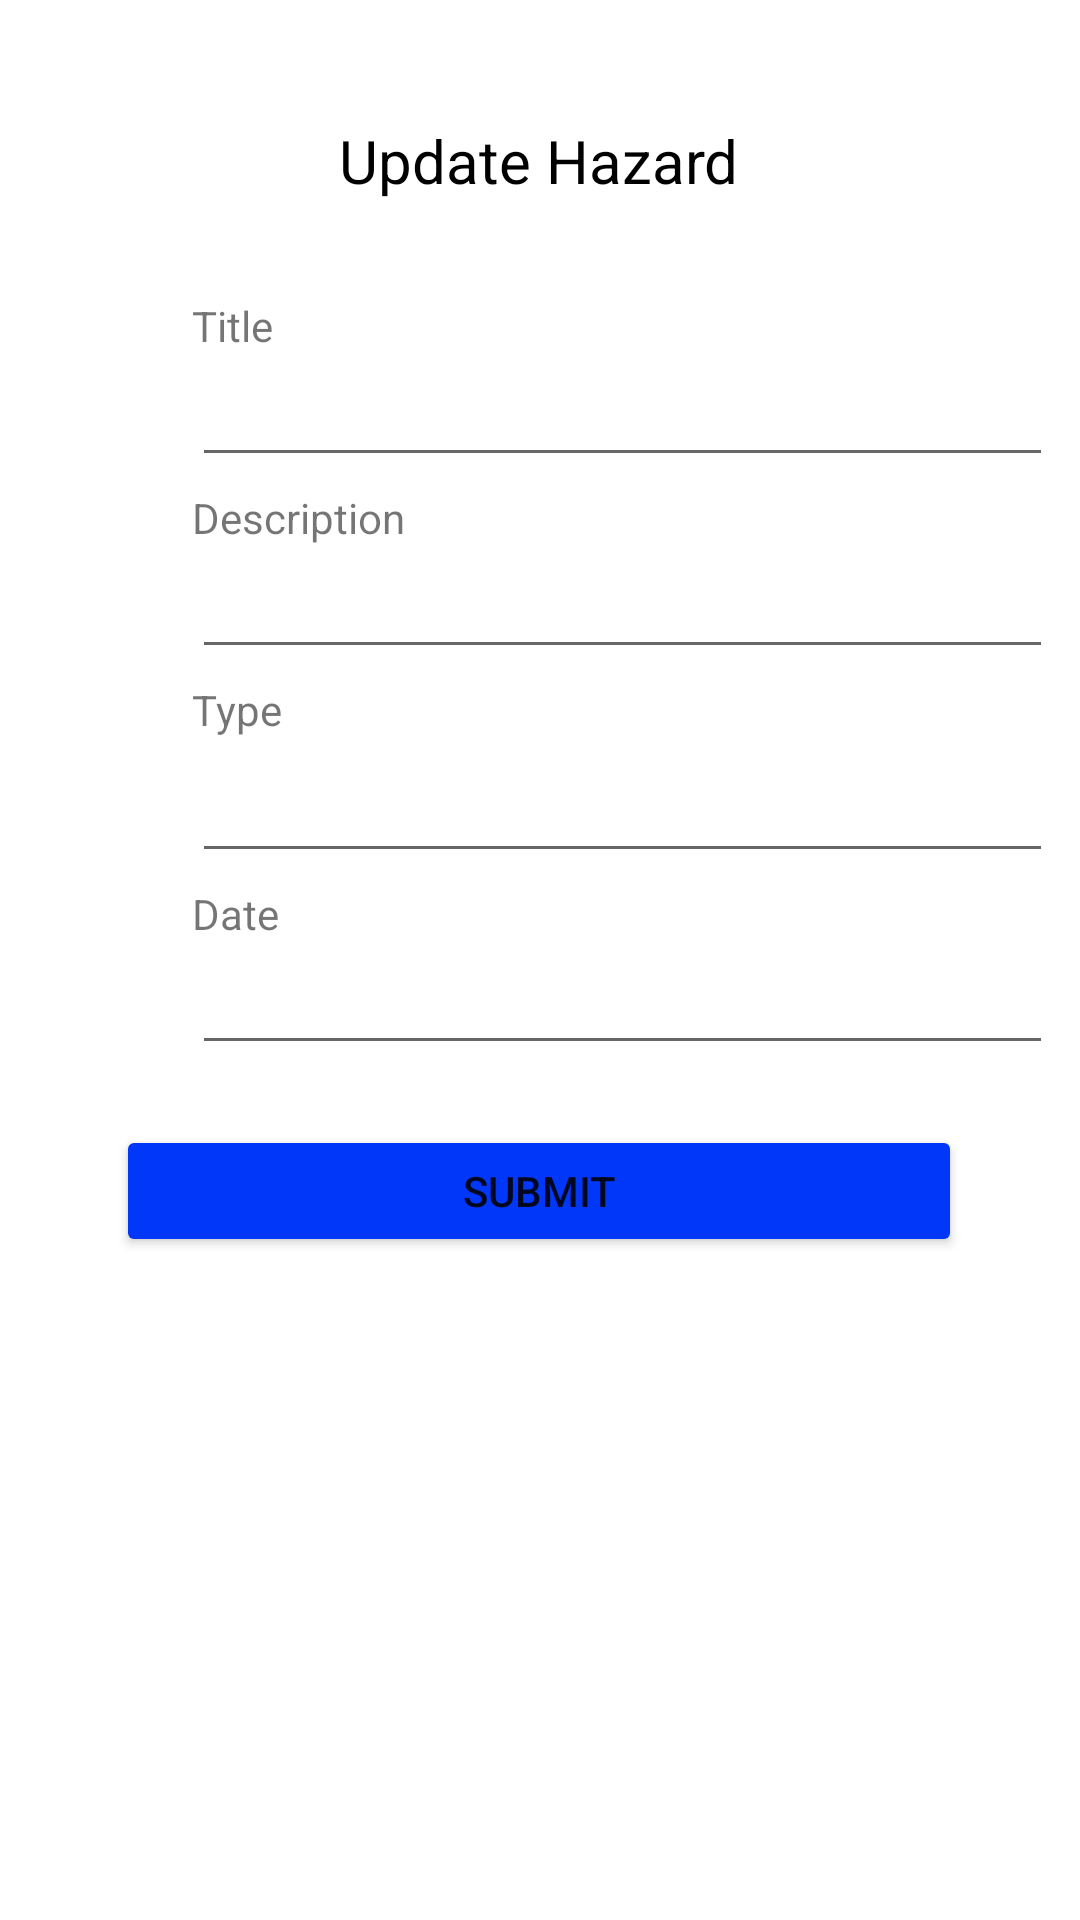

Layout XML and referenced resources for this Android screen:
<!-- AndroidManifest.xml: application theme Theme.Weatherlens -->
<!-- res/layout/activity_upd_hazard.xml -->
<?xml version="1.0" encoding="utf-8"?>
<androidx.constraintlayout.widget.ConstraintLayout xmlns:android="http://schemas.android.com/apk/res/android"
    xmlns:app="http://schemas.android.com/apk/res-auto"
    xmlns:tools="http://schemas.android.com/tools"
    android:layout_width="match_parent"
    android:layout_height="match_parent"
    tools:context=".UpdHazard">

    <TextView
        android:id="@+id/textView7"
        android:layout_width="wrap_content"
        android:layout_height="wrap_content"
        android:layout_marginStart="176dp"
        android:layout_marginTop="40dp"
        android:layout_marginEnd="177dp"
        android:text="@string/updhaz"
        android:textColor="@color/black"
        android:textSize="20sp"
        app:layout_constraintEnd_toEndOf="parent"
        app:layout_constraintStart_toStartOf="parent"
        app:layout_constraintTop_toTopOf="parent" />

    <TextView
        android:id="@+id/textView9"
        android:layout_width="wrap_content"
        android:layout_height="wrap_content"
        android:layout_marginStart="64dp"
        android:layout_marginTop="32dp"
        android:layout_marginEnd="289dp"
        android:text="@string/updtitle"
        app:layout_constraintEnd_toEndOf="parent"
        app:layout_constraintHorizontal_bias="0.0"
        app:layout_constraintStart_toStartOf="parent"
        app:layout_constraintTop_toBottomOf="@+id/textView7" />

    <TextView
        android:id="@+id/textView11"
        android:layout_width="wrap_content"
        android:layout_height="wrap_content"
        android:layout_marginStart="64dp"
        android:layout_marginTop="4dp"
        android:layout_marginEnd="289dp"
        android:text="@string/descriptionhaz"
        app:layout_constraintEnd_toEndOf="parent"
        app:layout_constraintHorizontal_bias="0.0"
        app:layout_constraintStart_toStartOf="parent"
        app:layout_constraintTop_toBottomOf="@+id/etupdtitle" />

    <TextView
        android:id="@+id/textView12"
        android:layout_width="wrap_content"
        android:layout_height="wrap_content"
        android:layout_marginStart="64dp"
        android:layout_marginTop="4dp"
        android:layout_marginEnd="289dp"
        android:text="@string/typehaz"
        app:layout_constraintEnd_toEndOf="parent"
        app:layout_constraintHorizontal_bias="0.0"
        app:layout_constraintStart_toStartOf="parent"
        app:layout_constraintTop_toBottomOf="@+id/etupddesc" />

    <TextView
        android:id="@+id/textView13"
        android:layout_width="wrap_content"
        android:layout_height="wrap_content"
        android:layout_marginStart="64dp"
        android:layout_marginTop="4dp"
        android:layout_marginEnd="289dp"
        android:text="@string/upddate"
        app:layout_constraintEnd_toEndOf="parent"
        app:layout_constraintHorizontal_bias="0.0"
        app:layout_constraintStart_toStartOf="parent"
        app:layout_constraintTop_toBottomOf="@+id/etupdtype" />

    <EditText
        android:id="@+id/etupdtitle"
        android:layout_width="287dp"
        android:layout_height="37dp"
        android:layout_marginStart="64dp"
        android:layout_marginTop="4dp"
        android:layout_marginEnd="66dp"
        android:ems="10"
        android:inputType="textPersonName"
        android:textSize="14sp"
        app:layout_constraintEnd_toEndOf="parent"
        app:layout_constraintHorizontal_bias="0.0"
        app:layout_constraintStart_toStartOf="parent"
        app:layout_constraintTop_toBottomOf="@+id/textView9" />

    <EditText
        android:id="@+id/etupddesc"
        android:layout_width="287dp"
        android:layout_height="37dp"
        android:layout_marginStart="64dp"
        android:layout_marginTop="4dp"
        android:layout_marginEnd="66dp"
        android:ems="10"
        android:inputType="textPersonName"
        android:textSize="14sp"
        app:layout_constraintEnd_toEndOf="parent"
        app:layout_constraintHorizontal_bias="0.0"
        app:layout_constraintStart_toStartOf="parent"
        app:layout_constraintTop_toBottomOf="@+id/textView11" />

    <EditText
        android:id="@+id/etupdtype"
        android:layout_width="287dp"
        android:layout_height="37dp"
        android:layout_marginStart="64dp"
        android:layout_marginTop="8dp"
        android:layout_marginEnd="66dp"
        android:ems="10"
        android:inputType="textPersonName"
        android:textSize="14sp"
        app:layout_constraintEnd_toEndOf="parent"
        app:layout_constraintHorizontal_bias="0.0"
        app:layout_constraintStart_toStartOf="parent"
        app:layout_constraintTop_toBottomOf="@+id/textView12" />

    <EditText
        android:id="@+id/etupddate"
        android:layout_width="287dp"
        android:layout_height="37dp"
        android:layout_marginStart="64dp"
        android:layout_marginTop="4dp"
        android:layout_marginEnd="66dp"
        android:ems="10"
        android:inputType="textPersonName"
        android:textSize="14sp"
        app:layout_constraintEnd_toEndOf="parent"
        app:layout_constraintHorizontal_bias="0.0"
        app:layout_constraintStart_toStartOf="parent"
        app:layout_constraintTop_toBottomOf="@+id/textView13" />

    <Button
        android:id="@+id/updhazsubmit"
        android:layout_width="282dp"
        android:layout_height="44dp"
        android:layout_marginStart="158dp"
        android:layout_marginTop="20dp"
        android:layout_marginEnd="159dp"
        android:backgroundTint="@color/getstartbtncol"
        android:text="@string/submitbtn"
        app:layout_constraintEnd_toEndOf="parent"
        app:layout_constraintStart_toStartOf="parent"
        app:layout_constraintTop_toBottomOf="@+id/etupddate" />

</androidx.constraintlayout.widget.ConstraintLayout>
<!-- resources referenced by this layout -->
<resources>
  <color name="black">#FF000000</color>
  <color name="getstartbtncol">#0037F8</color>
  <string name="descriptionhaz">Description</string>
  <string name="submitbtn">Submit</string>
  <string name="typehaz">Type</string>
  <string name="upddate">Date</string>
  <string name="updhaz">Update Hazard</string>
  <string name="updtitle">Title</string>
  <style name="Theme.Weatherlens" parent="Theme.MaterialComponents.DayNight.DarkActionBar">
          
          <item name="colorPrimary">@color/purple_500</item>
          <item name="colorPrimaryVariant">@color/purple_700</item>
          <item name="colorOnPrimary">@color/white</item>
          
          <item name="colorSecondary">@color/teal_200</item>
          <item name="colorSecondaryVariant">@color/teal_700</item>
          <item name="colorOnSecondary">@color/black</item>
          
          <item name="android:statusBarColor" tools:targetApi="l">?attr/colorPrimaryVariant</item>
          
      </style>
  <color name="purple_500">#FF6200EE</color>
  <color name="purple_700">#FF3700B3</color>
  <color name="white">#FFFFFFFF</color>
  <color name="teal_200">#FF03DAC5</color>
  <color name="teal_700">#FF018786</color>
</resources>
